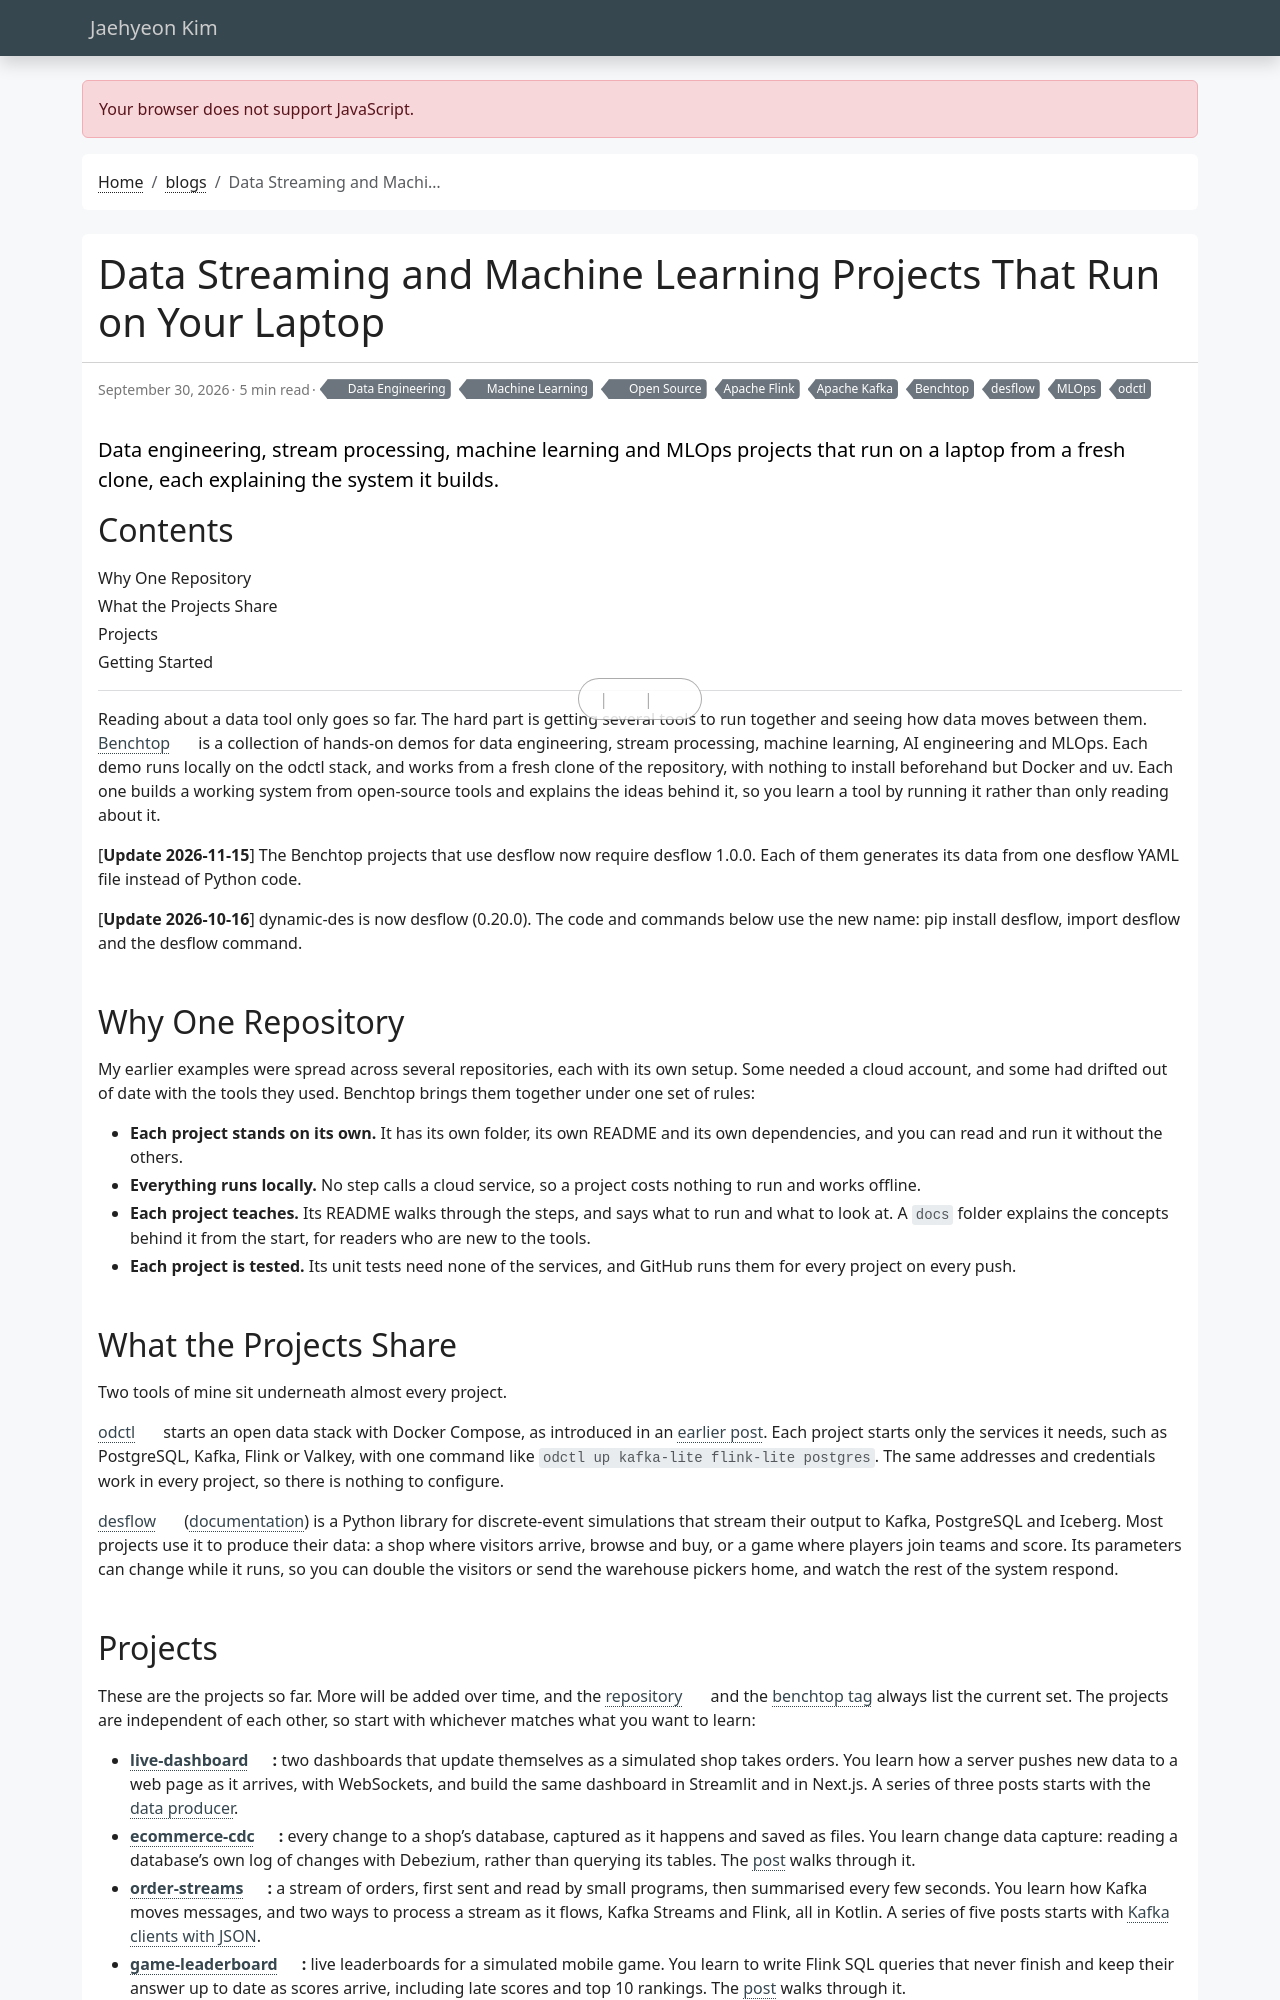

repository: jaehyeon-kim/jaehyeon-kim.github.io · page: blog/2026-09-30-introducing-benchtop/index.html · generator: jekyll

---
title: "Data Streaming and Machine Learning Projects That Run on Your Laptop"
date: 2026-09-30
draft: false
featured: false
comment: true
toc: true
categories:
  - Data Engineering
  - Machine Learning
  - Open Source
tags:
  - Apache Kafka
  - Apache Flink
  - MLOps
  - odctl
  - desflow
  - Benchtop
description: |
  Data engineering, stream processing, machine learning and MLOps projects that run on a laptop from a fresh clone, each explaining the system it builds.
---

Reading about a data tool only goes so far. The hard part is getting several tools to run together and seeing how data moves between them. [Benchtop](https://github.com/jaehyeon-kim/benchtop) is a collection of hands-on demos for data engineering, stream processing, machine learning, AI engineering and MLOps. Each demo runs locally on the odctl stack, and works from a fresh clone of the repository, with nothing to install beforehand but Docker and uv. Each one builds a working system from open-source tools and explains the ideas behind it, so you learn a tool by running it rather than only reading about it.

<!--more-->

[**Update 2026-11-15**] The Benchtop projects that use desflow now require desflow 1.0.0. Each of them generates its data from one desflow YAML file instead of Python code.

[**Update 2026-10-16**] dynamic-des is now desflow (0.20.0). The code and commands below use the new name: pip install desflow, import desflow and the desflow command.

## Why One Repository

My earlier examples were spread across several repositories, each with its own setup. Some needed a cloud account, and some had drifted out of date with the tools they used. Benchtop brings them together under one set of rules:

- **Each project stands on its own.** It has its own folder, its own README and its own dependencies, and you can read and run it without the others.
- **Everything runs locally.** No step calls a cloud service, so a project costs nothing to run and works offline.
- **Each project teaches.** Its README walks through the steps, and says what to run and what to look at. A `docs` folder explains the concepts behind it from the start, for readers who are new to the tools.
- **Each project is tested.** Its unit tests need none of the services, and GitHub runs them for every project on every push.
